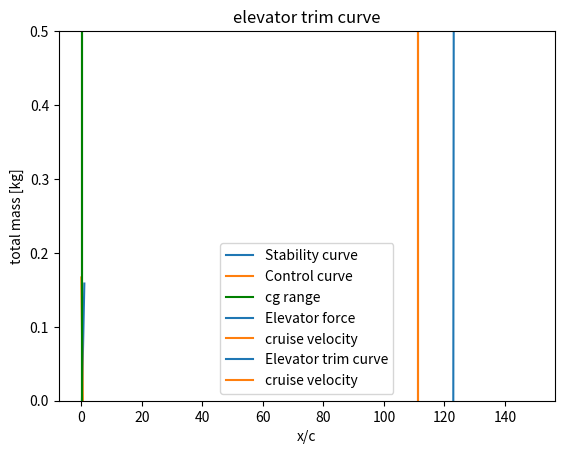

Here is the Python script that generated this plot: (Note: this script raises an exception after producing the figure.)
import numpy as np
import matplotlib.pyplot as plt
# import matplotlib as mpl
# mpl.use("TkAgg")


class Coefficients:

    def __init__(self):
        # for scissor plot
        self.mass = np.array([2350, 100, 250])  # cg, payload, pilots
        self.location = np.array([0.34, 0.94, -0.24])  # expressed in x/c
        # for tail sizing
        self.CL_alpha_h = 2 * np.pi  # cl alpha curve for tail
        self.CL_alpha_A = 5.271  # cl alpha curve for aircraft
        self.downwash_angle = 0  # downwash induced angle
        self.length_h = 13  # xh - xw (distance between tail and main wing)
        self.main_wing_chord = 3.11  # main wing chord
        self.Vh_V = 1  # ratio of tail speed to wing speed
        self.X_ac = 0.25  # location of aerodynamic center with respect to the chord
        self.SM = 0.05  # safety margin
        self.CL_h = -0.95  # -1 for full moving tail (what is it? lift of tail)
        self.CL_A_h = 1.33  # Cl of the aircraft with no tail?
        self.Cmac = -0.33  # main wing moment coefficient
        self.C_N_h_delta = 2.43     # Dummy number, TBD
        self.C_h_alpha = -0.118    # Dummy number, TBD
        self.C_h_delta = -0.279     # Dummy number, TBD
        self.C_h_delta_t = -0.228   # Dummy number, TBD
        self.C_m_0 = 0.08333325813508141    # Dummy number, TBD
        self.d_deltae_d_deltase = 2.18    # Dummy number, TBD
        self.W0 = 3000 * 3.71   # weight
        self.rho = 0.01         # density
        self.S = 133.5      # main wing area
        self.vel = 400 / 3.6    # velocity
        self.tail_chord = 1.897     # tail chord

        # # reference plane parameters
        # # for scissor plot
        # self.mass = np.array([1, 10000])  # cg, payload, pilots
        # self.location = np.array([0.409, 0.426])  # just min max cgs
        # self.CL_alpha_h = 5  # done
        # self.CL_alpha_A = 5.143  # done
        # self.downwash_angle = 0.25  # done
        # self.length_h = 4.03  # done
        # self.main_wing_chord = 1.47  # done
        # self.Vh_V = 0.9  # ratio of tail speed to wing speed
        # self.X_ac = 0.25  # done
        # self.SM = 0.1  # safety margin
        # self.CL_h = -0.35 * 2.83**(1/3)  # done
        # self.CL_A_h = 0.3  # done
        # self.Cmac = -0.04  # not sure
        # self.C_N_h_delta = 3.37  # Dummy number, TBD
        # self.C_h_alpha = 0.00001  # Dummy number, TBD
        # self.C_h_delta = -0.124  # Dummy number, TBD
        # self.C_h_delta_t = -0.124  # Dummy number, TBD
        # self.C_m_delta = -2  # Dummy number, TBD
        # self.C_m_0 = 0.1119  # done
        # self.d_deltae_d_deltase = 2  # Dummy number, TBD
        # self.W0 = 1043*9.81  # done
        # self.rho = 1.225 * 0.742 # done
        # self.S = 16.2  # done
        # self.vel = 226 / 3.6  # done
        # self.tail_chord = 0.707  # done

    def loading_diagram(self):
        cgs = np.zeros(len(self.mass))
        tot_mass = np.zeros(len(self.mass))
        for i in range(len(self.mass)):
            if tot_mass[i - 1] != 0:
                cgs[i] = (cgs[i - 1] * tot_mass[i - 1] + self.location[i] * self.mass[i]) / (
                            self.mass[i] + tot_mass[i - 1])
            else:
                cgs[i] = self.location[i]

            tot_mass[i] = tot_mass[i - 1] + self.mass[i]

        plt.plot(cgs, tot_mass)
        plt.xlabel('x/c')
        plt.ylabel('total mass [kg]')
        plt.title("The loading diagram")
        plt.show()
        assert max(cgs) <= max(self.location), f"The aft cg is begind the most aft component"
        assert min(cgs) >= min(self.location), f"The forwards cg is in front of the foremost component"
        return cgs

    def tail_area(self, cgs):

        cgrange = np.arange(0, 1, 0.01)
        sh_s_stability = (cgrange - (self.X_ac - self.SM)) /\
                         ((self.CL_alpha_h / self.CL_alpha_A) * (1 - self.downwash_angle) * (
                            self.length_h / self.main_wing_chord) * self.Vh_V ** 2)
        sh_s_control = (cgrange + self.Cmac / self.CL_A_h - self.X_ac) / ((self.CL_h / self.CL_A_h) * (
                    self.length_h / self.main_wing_chord) * self.Vh_V ** 2)
        plt.plot(cgrange, sh_s_stability, color='tab:blue', label='Stability curve')
        plt.plot(cgrange, sh_s_control, color='tab:orange', label='Control curve')
        plt.axvline(x=max(cg), color='g', label='cg range')
        plt.axvline(x=min(cg), color='g')
        plt.ylim(0, 0.5)
        plt.legend()
        plt.show()

        sh_s_stability_value = (max(cgs) - (self.X_ac - self.SM)) / (
                    (self.CL_alpha_h / self.CL_alpha_A) * (1 - self.downwash_angle) * (
                        self.length_h / self.main_wing_chord) * self.Vh_V ** 2)
        sh_s_control_value = (min(cgs) + self.Cmac / self.CL_A_h - self.X_ac) / ((self.CL_h / self.CL_A_h) * (
                    self.length_h / self.main_wing_chord) * self.Vh_V ** 2)
        sh_s_value = max(sh_s_control_value, sh_s_stability_value)
        cgrange = [min(cgs), max(cgs)]
        print("sh_s_value:", sh_s_value, "cg range with respect to the chord", cgrange)
        assert sh_s_value > 0, f"The tail can not have negative volume, check the signs of the coefficients"
        assert sh_s_value < 1, f"The tail should be smaller than the main wing, check the given coefficients"
        return sh_s_value, cgrange

    def neutral_stick_fixed(self, areat):
        C_N_h_alpha = self.CL_alpha_h
        C_N_alpha = self.CL_alpha_A
        depsilon_dalpha = self.downwash_angle
        V_h_V_ratio = self.Vh_V
        Sh_S_ratio = areat
        l_h = self.length_h
        c = self.main_wing_chord
        x_w = self.X_ac
        x_n_fix = (C_N_h_alpha / C_N_alpha) * (1 - depsilon_dalpha) * V_h_V_ratio ** 2 * (Sh_S_ratio * l_h / c) + x_w
        print(f"x n fix is: {x_n_fix}")
        return x_n_fix

    def neutral_stick_free(self, areat):
        C_N_h_alpha = self.CL_alpha_h
        C_N_h_delta = self.C_N_h_delta  # Dummy number, TBD
        C_h_alpha = self.C_h_alpha  # Dummy number, TBD
        C_h_delta = self.C_h_delta  # Dummy number, TBD
        C_N_alpha = self.CL_alpha_A
        depsilon_dalpha = self.downwash_angle
        V_h_V_ratio = self.Vh_V
        Sh_S_ratio = areat
        l_h = self.length_h
        c = self.main_wing_chord
        x_w = self.X_ac
        C_N_h_alpha_free = C_N_h_alpha - C_N_h_delta * (C_h_alpha / C_h_delta)
        x_n_free = (C_N_h_alpha_free / C_N_alpha) * \
                   (1 - depsilon_dalpha) * (V_h_V_ratio ** 2) * (Sh_S_ratio * l_h / c) + x_w
        print(f"x n free is: {x_n_free}")
        return x_n_free

    def elevator_force(self, cg_chord, xn_free_chord, xn_fixed_chord, area_tail):
        C_m_delta = - self.C_N_h_delta * self.Vh_V**2 * area_tail * self.length_h / self.main_wing_chord
        single_deflection = (2 * self.W0 * self.C_h_delta * (cg_chord - xn_free_chord)) / \
                            (self.rho * self.S * (self.vel**2) * C_m_delta * self.C_h_delta)
        print(f"the elevator deflection is {np.degrees(single_deflection)}")
        V = np.arange(60, 150, 1)
        dFe_dV = self.d_deltae_d_deltase * area_tail * self.S * self.tail_chord * (self.Vh_V**2) * \
                 (-self.rho * self.vel * self.C_h_delta_t * single_deflection)
        print(f"the control force stability (dFe/dV) at Fe=0 is {dFe_dV} Ns/m")

        Fe = self.d_deltae_d_deltase * area_tail * self.S * self.tail_chord * self.Vh_V**2 * \
             (self.W0 * self.C_h_delta * (cg_chord - xn_free_chord) / (self.S * C_m_delta) - 0.5 * self.rho * V**2 * self.C_h_delta_t * single_deflection)

        plt.plot(V, Fe, color='tab:blue', label='Elevator force')
        plt.axvline(x=self.vel, color='tab:orange', label='cruise velocity')
        plt.title("elevator control force curve")
        plt.legend()
        plt.show()
        control_force = self.d_deltae_d_deltase * area_tail * self.S * self.tail_chord * self.Vh_V**2 * \
                        (self.W0 * self.C_h_delta * cg_chord * xn_free_chord / (self.S * C_m_delta) - 0.5 * self.rho * self.vel**2 * self.C_h_delta_t * single_deflection)

        elevator_deflection = (- 1 / C_m_delta) * (self.C_m_0 + self.W0 * (cg_chord - xn_fixed_chord) / (0.5 * self.rho * V**2 * self.S))
        plt.plot(V, elevator_deflection, color='tab:blue', label='Elevator trim curve')
        plt.axvline(x=self.vel, color='tab:orange', label='cruise velocity')
        plt.title("elevator trim curve")
        plt.legend()
        plt.show()

        return control_force


coefficients = Coefficients()
cg = coefficients.loading_diagram()
area_t, cg_range = coefficients.tail_area(cg)
neutral_point_fixed = coefficients.neutral_stick_fixed(area_t)
neutral_point_free = coefficients.neutral_stick_free(area_t)
elevator_force = coefficients.elevator_force(cg[0], neutral_point_free, neutral_point_fixed, area_t)

class Equilibrium:

    def __init__(self):
        self.C_T_w = 0.054      # tangential force coefficient of wing done
        self.C_T_h = 0.054      # tangential force coefficient of tail
        self.C_T_b = 0.1        # tangential force coefficient of body 0.029
        self.S = coefficients.S         # area of wing
        self.Sb = 40            # area of the body
        self.Sh_S = area_t     # area of the tail to wing ratio
        self.rho = coefficients.rho     # density
        self.vel = coefficients.vel     # velocity
        self.Vh_V = coefficients.Vh_V   # ratio of tail speed to wing speed
        self.W0 = coefficients.W0       # The weight of the aircraft
        self.pitch = 0          # The pitch angle of aircraft in radians done
        self.C_N_w = 1.33       # Normal coefficient of the wing (CL) at 0.6 degrees done
        self.C_N_h = 0.327        # Normal coefficient of the tail
        self.C_M_ac_w = coefficients.Cmac   # Main wing moment coefficient
        self.C_M_ac_h = -0.69   # Tail moment coefficient
        self.X_W = (max(cg) - coefficients.X_ac) * coefficients.main_wing_chord  # X location of main wing ac
        self.Z_W = -1           # Z location of the wing center of pressure (or aerodynamic center)
        self.X_T = 2            # X location of the thrust
        self.Z_T = -1           # Z location of the thrust
        self.Chord_w = coefficients.main_wing_chord     # Main wing chord
        self.Chord_h = coefficients.tail_chord        # Tail chord
        self.max_deflection = np.radians(20)           # max rudder deflection
        self.v_cross_wind = 55 / 3.6                    # cross wind
        self.cl_alpha_rud = 2 * np.pi                   # slope of rudder

        # # Verification and Validation: Cessna parameters
        # self.C_T_w = 0.02  # tangential force coefficient of wing done
        # self.C_T_h = 0.03  # tangential force coefficient of tail
        # self.C_T_b = 0.029  # tangential force coefficient of body
        # self.S = coefficients.S  # area of wing
        # self.Sb = 5.75  # area of the body
        # self.Sh_S = area_t + 0.03  # area of the tail to wing ratio
        # self.rho = coefficients.rho  # density
        # self.vel = coefficients.vel  # velocity
        # self.Vh_V = coefficients.Vh_V  # ratio of tail speed to wing speed
        # self.W0 = coefficients.W0  # The weight of the aircraft
        # self.pitch = 0  # The pitch angle of aircraft in radians done
        # self.C_N_w = 0.327  # aoa = 0.5 degrees for naca 2412
        # self.C_N_h = 0.156  # aoa = 1.2 degrees for naca 0012
        # self.C_M_ac_w = coefficients.Cmac  # Main wing moment coefficient
        # self.C_M_ac_h = -0.060  # Tail moment coefficient
        # # make sure that these are the same as the ones expressed in x/c under coefficients
        # self.X_W = (max(cg) - coefficients.X_ac) * coefficients.main_wing_chord  # X location of main wing ac
        # self.Z_W = -1  # Z location of the wing center of pressure (or aerodynamic center)
        # self.X_T = 2  # X location of the thrust
        # self.Z_T = 0  # Z location of the thrust
        # self.Chord_w = coefficients.main_wing_chord  # Main wing chord
        # self.Chord_h = coefficients.tail_chord  # Tail chord

    def sum_in_x(self):
        tx = (self.C_T_b * (self.Sb / self.S) + self.C_T_h * self.Sh_S * self.Vh_V**2 + self.C_T_w)\
             * (0.5 * self.rho * self.S * self.vel**2) + self.W0 * np.sin(self.pitch)
        print(f"tx is {tx}")
        return tx

    def sum_in_z(self):
        tz = (self.C_N_w + self.C_N_h * self.Sh_S * self.Vh_V**2)\
             * (0.5 * self.rho * self.S * self.vel**2) - self.W0 * np.cos(self.pitch)
        print(f"tz is {tz}")
        return tz

    def sum_moments(self, Tx, Tz):
        # we chose position of wing and engine and get position of the tail
        z_h = -1   # we pick z location
        print(f"main wing location {self.X_W}")
        Tz = 0
        wing = self.C_M_ac_w + self.C_N_w * self.X_W - self.C_T_w * self.Z_W
        thrust = (-Tz * self.X_T + Tx * self.Z_T) / (0.5 * self.rho * self.S * self.vel**2)
        tail = (self.C_M_ac_h * self.Chord_h - self.C_T_h * z_h) * ((self.Vh_V**2) * self.Sh_S / self.Chord_w)
        x_h = -(wing + thrust + tail) / (self.C_N_h * ((self.Vh_V**2) * self.Sh_S / self.Chord_w))

        momentwing = self.C_M_ac_w + self.C_N_w * self.X_W - self.C_T_w * self.Z_W
        momentthrust = (-Tz * self.X_T + Tx * self.Z_T) / (0.5 * self.rho * self.S * self.vel**2)
        momenttail = (self.C_M_ac_h * self.Chord_h - self.C_T_h * z_h + self.C_N_h * x_h) * ((self.Vh_V**2) * self.Sh_S / self.Chord_w)
        summoment = momenttail + momentthrust + momentwing
        print(f"sum of moments is {summoment}")
        return x_h, z_h

    def moments_change_alpha(self, x_h, z_h, alpha):
        C_N_h = self.C_N_h + coefficients.CL_alpha_h * alpha
        C_N_w = self.C_N_w + coefficients.CL_alpha_A * alpha
        C_T_w = self.C_T_w + 0.2962 * alpha
        C_T_h = self.C_T_h + 0.17425 * alpha

        Tz = (C_N_w + C_N_h * self.Sh_S * self.Vh_V ** 2) \
             * (0.5 * self.rho * self.S * self.vel ** 2) - self.W0 * np.cos(self.pitch)

        Tx = (self.C_T_b * (self.Sb / self.S) + C_T_h * self.Sh_S * self.Vh_V ** 2 + C_T_w) \
             * (0.5 * self.rho * self.S * self.vel ** 2) + self.W0 * np.sin(self.pitch)

        momentwing = self.C_M_ac_w + C_N_w * self.X_W - C_T_w * self.Z_W
        momentthrust = (-Tz * self.X_T + Tx * self.Z_T) / (0.5 * self.rho * self.S * self.vel ** 2)
        momenttail = (self.C_M_ac_h * self.Chord_h - C_T_h * z_h + C_N_h * x_h) * (
                    (self.Vh_V ** 2) * self.Sh_S / self.Chord_w)
        summoment = momenttail + momentthrust + momentwing
        # print(f"moment coefficient  : {summoment}")
        return summoment


    def rudder_sizing(self, x_rudder):
        s_fuselage_side = 15 * 3
        drag_coefficient_fuselage = 1.28
        safety_factor = 1.5
        force_engine = 430 / 2
        side_slip_angle = np.arctan2(self.v_cross_wind, self.vel)
        cl_due_to_sideslip = side_slip_angle * self.cl_alpha_rud  # or just get the exact number at the sideslip angle
        distance_ratio = (43.73/2) / x_rudder
        cl_deflection = 0.0504 * 180 / np.pi    # found in xflr5 will validate and verify the number
        cl_due_to_deflection = cl_deflection * self.max_deflection
        d_fuselage = 0.5 * self.rho * s_fuselage_side * drag_coefficient_fuselage * v_cross_wind**2
        s_side_slip = (d_fuselage * safety_factor) / \
                      (0.5 * self.rho * self.vel**2 * (cl_due_to_deflection - cl_due_to_sideslip))
        s_engine = (force_engine * distance_ratio * safety_factor) / \
                   (0.5 * self.rho * self.vel**2 * cl_due_to_deflection)

        # # Verification and Validation
        # v_cross_wind = 7.7
        # s_fuselage_side = 9.43
        # drag_coefficient_fuselage = 1.28
        # safety_factor = 1.
        # side_slip_angle = np.arctan2(v_cross_wind, self.vel)
        # cl_alpha = 5.7116
        # cl_due_to_sideslip = side_slip_angle * cl_alpha
        # cl_deflection = 0.0504 * 180 / np.pi
        # max_deflection = np.radians(20)
        # cl_due_to_deflection = cl_deflection * max_deflection
        # d_fuselage = 0.5 * self.rho * s_fuselage_side * drag_coefficient_fuselage * v_cross_wind ** 2
        #
        # s_side_slip = (d_fuselage * safety_factor) / \
        #               (0.5 * self.rho * self.vel ** 2 * (cl_due_to_deflection - cl_due_to_sideslip))
        #
        # s_engine = 0    # since only one engine
        return s_side_slip, s_engine


equilibrium = Equilibrium()
thrust_x = equilibrium.sum_in_x()
thrust_z = equilibrium.sum_in_z()
x_location_tail, z_location_tail = equilibrium.sum_moments(thrust_x, thrust_z)
print("minimum x location of tail", x_location_tail)
s1, s2 = equilibrium.rudder_sizing(x_location_tail)
print(f"minimum tail size for sideslip {s1}, and engine off {s2}")

cmintime = []
for aoa in np.arange(np.radians(0), np.radians(5), np.radians(0.1)):
    a = equilibrium.moments_change_alpha(x_location_tail, z_location_tail, aoa)
    cmintime.append(a)

plt.plot(np.arange(0, 5, 0.1), cmintime)
plt.title("Cm vs alpha")
plt.show()
def landing_distance():
    m = 3000
    g = 3.71
    thrust_up = 5000
    rho = 0.01
    surface_area_w = 135
    cl_max = 2.4
    surface_area_b = 20
    cd_body = 0.1   # get from pedro
    mu_break = 0.5  # performance brakes coefficient
    v_stall = np.sqrt((m * g - thrust_up) / (0.5 * rho * surface_area_w * cl_max))
    v_approach = v_stall * 1.1
    v = v_approach
    distance = 0
    dt = 0.01

    while v > 0:
        drag = (m * g - thrust_up) * mu_break + 0.5 * rho * cd_body * surface_area_b * v**2
        a = drag/m
        v = v - a * dt
        distance += v * dt

        if thrust_up > 0:
            thrust_up = thrust_up - 5

    print("landing distance", distance)  # first order estimate ignoring the cl of the wing


landing_distance()

def wing_stuff(area, aspect, taper):
    b = np.sqrt(area * aspect)
    c = area/b
    temp = c * 2 / (taper+1)
    croot = temp * taper
    ctip = temp
    print(f"b = {b}, croot = {croot}, ctip = {ctip}")

print("Main wing:")
wing_stuff(coefficients.S, 15, 2)
print("Horizontal tail:")
wing_stuff(coefficients.S*(area_t + equilibrium.Sh_S), 7.5, 2.5)
print("Vertical tail:")
wing_stuff(11.33, 2, 2.5)
print(coefficients.S)
print(coefficients.S*(area_t + equilibrium.Sh_S))
